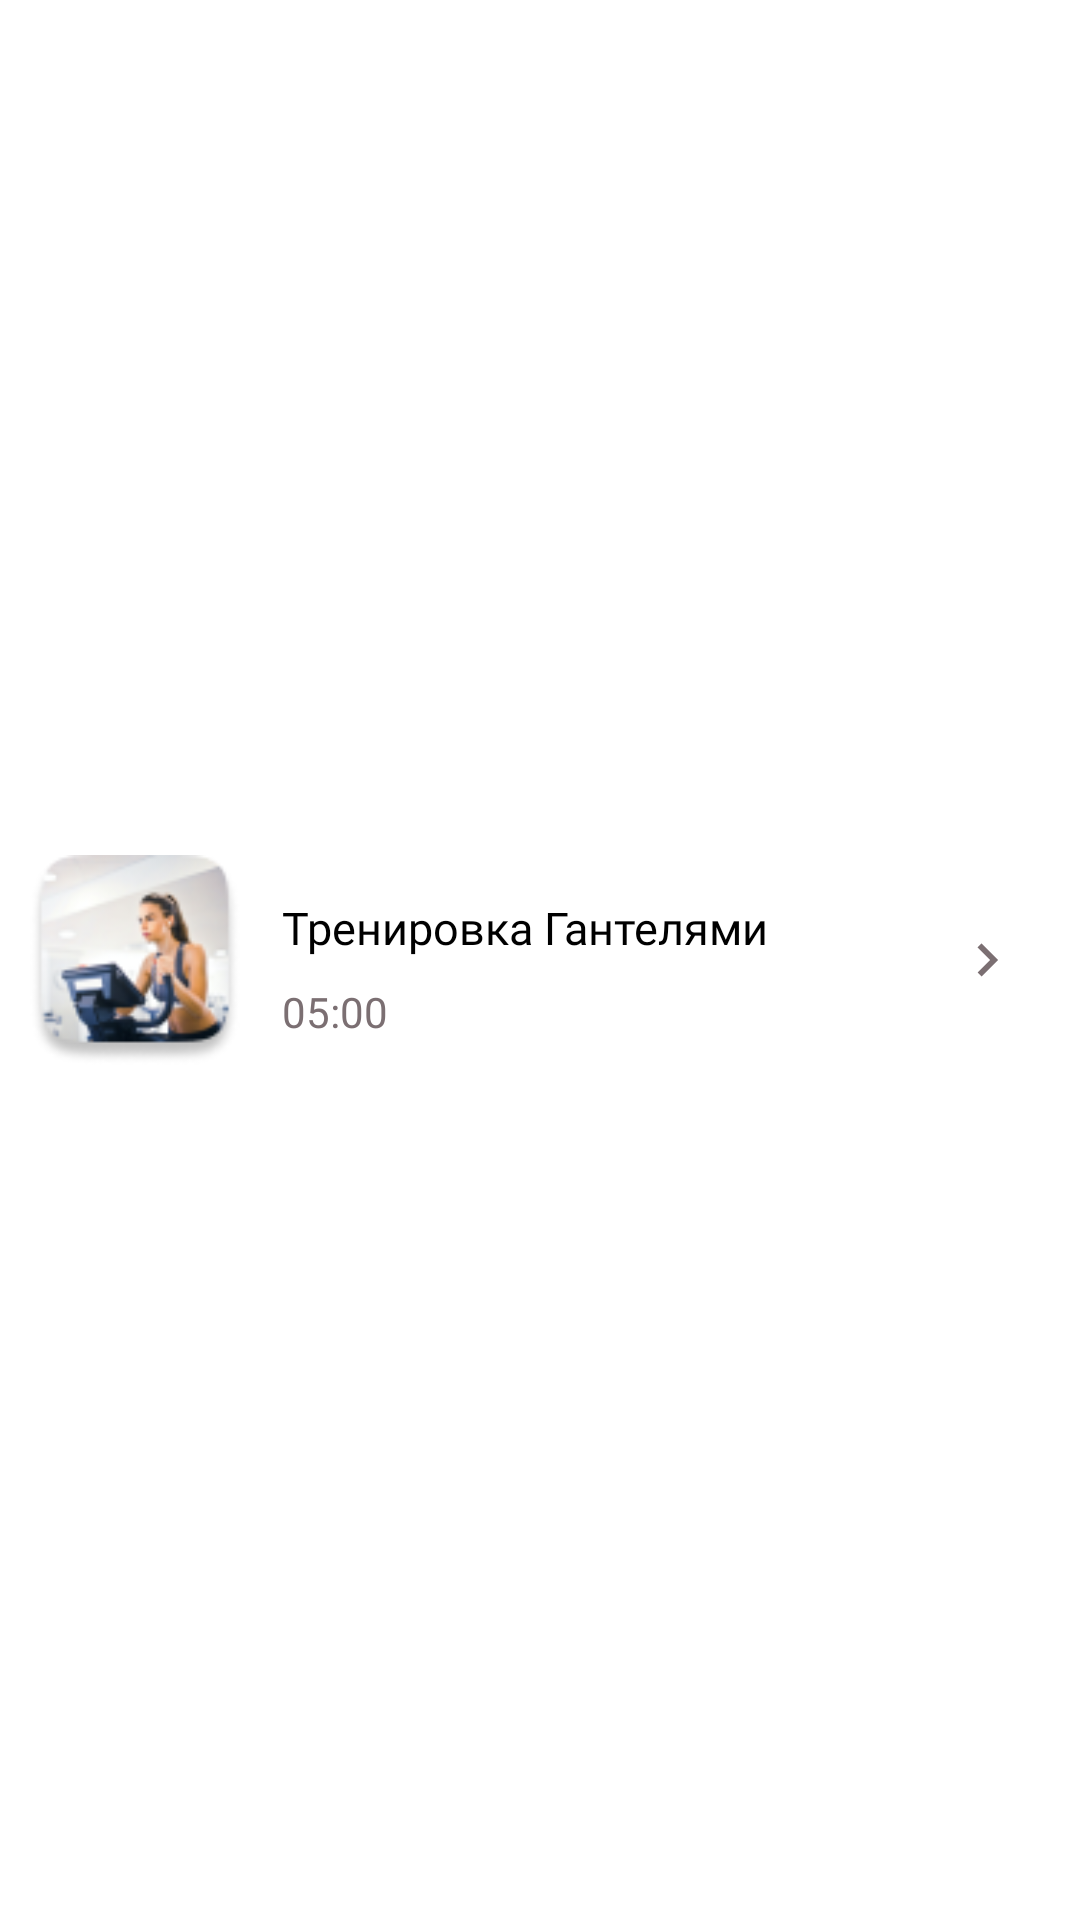

Layout XML and referenced resources for this Android screen:
<!-- AndroidManifest.xml: application theme AppTheme -->
<!-- res/layout/task_list_item.xml -->
<?xml version="1.0" encoding="utf-8"?>
<androidx.constraintlayout.widget.ConstraintLayout xmlns:android="http://schemas.android.com/apk/res/android"
    xmlns:tools="http://schemas.android.com/tools"
    android:layout_width="match_parent"
    android:layout_height="wrap_content"
    xmlns:app="http://schemas.android.com/apk/res-auto">

    <ImageView
        android:id="@+id/task_image_item"
        android:layout_width="70dp"
        android:layout_height="70dp"
        android:layout_margin="10dp"
        android:src="@drawable/task_items"
        app:layout_constraintBottom_toBottomOf="parent"
        app:layout_constraintStart_toStartOf="parent"
        app:layout_constraintTop_toTopOf="parent" />

    <TextView
        android:id="@+id/task_header_text_item"
        android:layout_width="wrap_content"
        android:layout_height="wrap_content"
        android:layout_margin="14dp"
        android:fontFamily="@font/inter_semibold"
        android:text="Тренировка Гантелями"
        android:textColor="@color/black"
        android:textSize="15dp"
        app:layout_constraintStart_toEndOf="@+id/task_image_item"
        app:layout_constraintTop_toTopOf="@+id/task_image_item" />

    <TextView
        android:id="@+id/task_time_text_item"
        android:layout_width="wrap_content"
        android:layout_height="wrap_content"
        android:fontFamily="@font/inter"
        android:text="05:00"
        android:textColor="@color/light_text_color"
        android:textSize="14dp"
        app:layout_constraintBottom_toBottomOf="@+id/task_image_item"
        app:layout_constraintStart_toStartOf="@+id/task_header_text_item"
        app:layout_constraintTop_toBottomOf="@+id/task_header_text_item" />

    <ImageView
        android:layout_marginRight="20dp"
        android:layout_width="wrap_content"
        android:layout_height="wrap_content"
        android:src="@drawable/gray_arrow_right_22"
        app:layout_constraintBottom_toBottomOf="@+id/task_image_item"
        app:layout_constraintEnd_toEndOf="parent"
        app:layout_constraintTop_toTopOf="@+id/task_image_item" />

</androidx.constraintlayout.widget.ConstraintLayout>
<!-- resources referenced by this layout -->
<resources>
  <color name="black">#FF000000</color>
  <color name="light_text_color">#7B6F72</color>
  <!-- drawable gray_arrow_right_22 (drawable) -->
  <vector android:autoMirrored="true" android:height="22dp"
      android:tint="#7B6F72" android:viewportHeight="24"
      android:viewportWidth="24" android:width="22dp" xmlns:android="http://schemas.android.com/apk/res/android">
      <path android:fillColor="@android:color/white" android:pathData="M8.59,16.59L13.17,12 8.59,7.41 10,6l6,6 -6,6 -1.41,-1.41z"/>
  </vector>
  <!-- drawable task_items: png bitmap (drawable, 11047 bytes) -->
  <style name="AppTheme" parent="Theme.MaterialComponents.Light.NoActionBar">
          
          <item name="colorPrimary">@color/linear</item>
          <item name="colorPrimaryVariant">@color/purple_700</item>
          <item name="colorOnPrimary">@color/white</item>
          
          <item name="colorSecondary">@color/linear</item>
          <item name="colorSecondaryVariant">@color/teal_700</item>
          <item name="colorOnSecondary">@color/header_text</item>
          
          <item name="android:windowTranslucentStatus">true</item>
      </style>
  <color name="linear">#97B4FE</color>
  <color name="purple_700">#FF3700B3</color>
  <color name="white">#FFFFFFFF</color>
  <color name="teal_700">#FF018786</color>
  <color name="header_text">#1D1617</color>
</resources>
